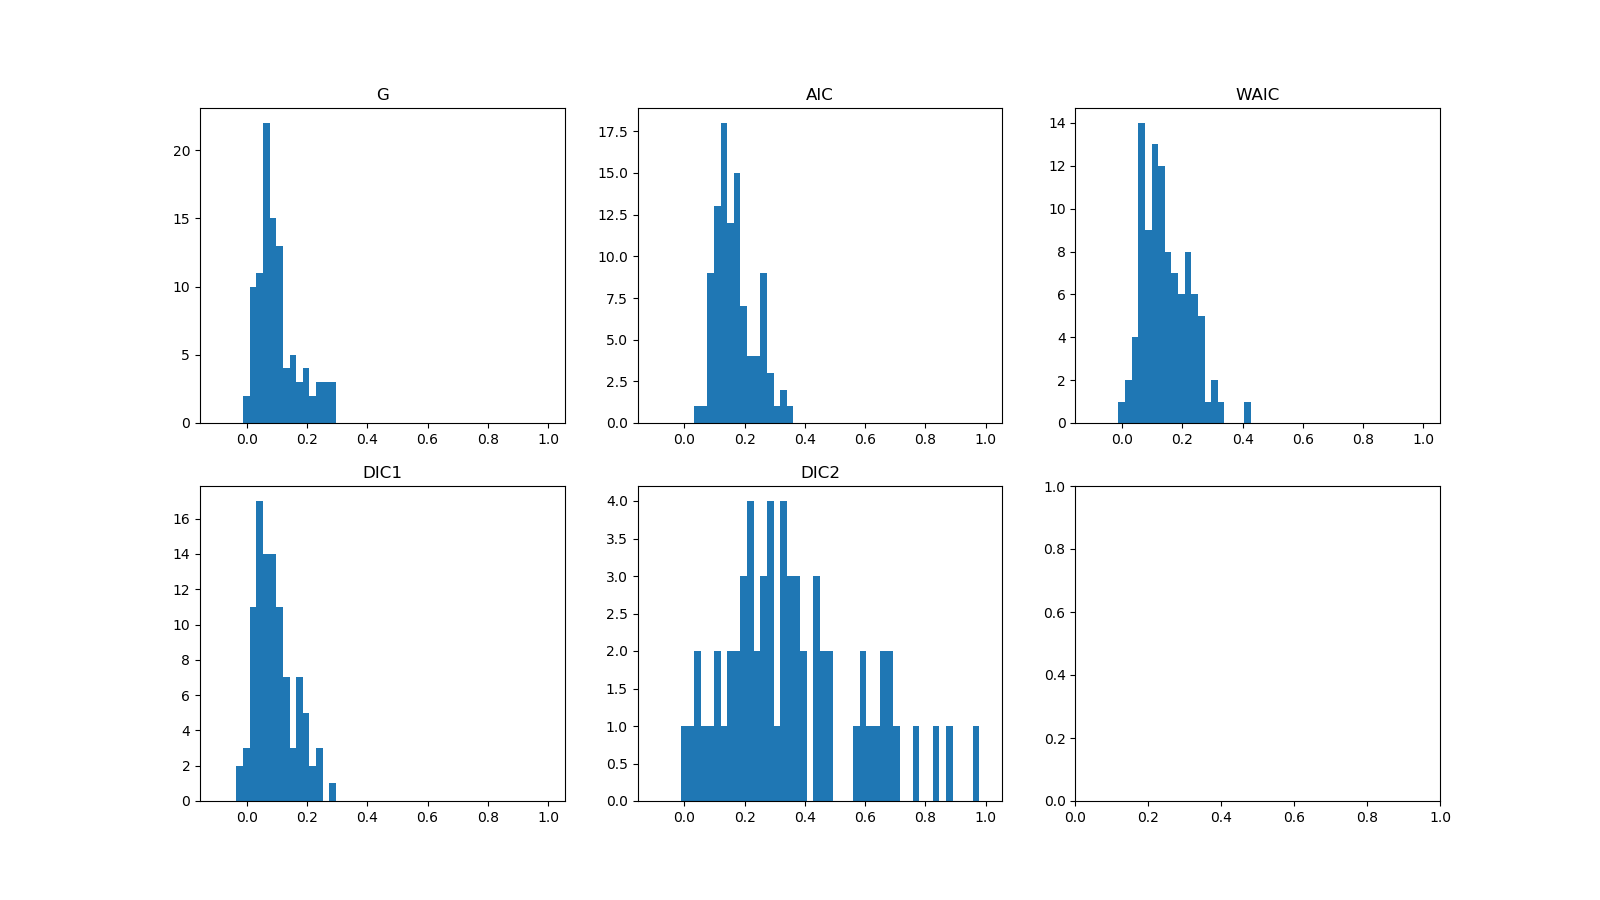

Data behind this chart, as committed beside it:
G, AIC, WAIC, DIC1, DIC2
0.05365, 0.1588, 0.2053, 0.08426, 5.054
0.06579, 0.1454, 0.1558, 0.07068, 0.4545
0.08677, 0.1483, 0.1011, 0.07343, 0.1916
0.05681, 0.2023, 0.1577, 0.1274, 0.2835
0.008708, 0.04511, -0.001482, -0.02977, 0.005859
0.07656, 0.1583, 0.1069, 0.08348, 0.2244
0.08732, 0.0992, 0.08019, 0.02438, 0.3685
0.02993, 0.1068, 0.07532, 0.03203, 0.8443
0.1151, 0.3249, 0.2714, 0.25, 0.6814
0.1155, 0.1004, 0.06426, 0.02563, 0.4554
0.1688, 0.2146, 0.1733, 0.1396, 0.3973
0.2908, 0.3575, 0.318, 0.2825, 0.5977
0.2105, 0.2199, 0.234, 0.1452, 3.985
0.1137, 0.1314, 0.1061, 0.0566, 0.4878
0.03472, 0.1104, 0.06812, 0.03553, 0.08976
0.09354, 0.1204, 0.1264, 0.04576, 0.674
0.09782, 0.1884, 0.1647, 0.1136, 1.616
0.07062, 0.143, 0.1583, 0.06836, 0.6623
0.2463, 0.2541, 0.2348, 0.1793, 1.408
0.2916, 0.2652, 0.2205, 0.1903, 0.3773
0.09682, 0.0843, 0.09173, 0.009646, 1.171
0.04743, 0.1123, 0.06134, 0.03746, 0.1052
0.04975, 0.09591, 0.05438, 0.0211, 0.2203
0.1108, 0.1675, 0.129, 0.09262, 0.4342
0.1389, 0.2375, 0.2212, 0.1628, 3.256
0.05458, 0.1732, 0.1379, 0.09834, 0.1803
0.06888, 0.1461, 0.1406, 0.07127, 1.498
0.2532, 0.2046, 0.1597, 0.1298, 0.306
0.008028, 0.09791, 0.1271, 0.02335, 3.149
0.2043, 0.2679, 0.2921, 0.1932, 3.647
0.1197, 0.1761, 0.1883, 0.1014, 3.103
0.1583, 0.2584, 0.2256, 0.1835, 1.136
0.2877, 0.2419, 0.2045, 0.1671, 1.3
0.07736, 0.1303, 0.08315, 0.0554, 0.1033
0.2477, 0.2566, 0.2275, 0.1818, 1.386
0.06264, 0.1316, 0.1067, 0.0568, 0.4875
0.02426, 0.08562, 0.06421, 0.01082, 0.7612
0.0888, 0.07682, 0.02992, 0.001925, 0.03463
0.0309, 0.05922, 0.01263, -0.01565, 0.01066
0.06743, 0.1596, 0.1135, 0.08473, 0.2367
0.05461, 0.1038, 0.05222, 0.02895, 0.2523
0.1562, 0.1981, 0.1752, 0.1234, 1.248
0.01583, 0.09479, 0.05112, 0.01993, 0.06818
0.08472, 0.1434, 0.1048, 0.06856, 0.4434
0.0825, 0.1696, 0.1994, 0.09487, 3.774
0.06766, 0.1717, 0.1293, 0.09684, 0.2602
0.1821, 0.2764, 0.2718, 0.2015, 2.464
0.06124, 0.123, 0.1179, 0.04831, 1.326
0.05904, 0.09177, 0.05846, 0.01696, 0.6077
0.1108, 0.2537, 0.2491, 0.1787, 3.549
0.032, 0.1197, 0.08515, 0.04488, 1.038
0.06569, 0.1109, 0.07086, 0.03608, 0.2038
0.1045, 0.1329, 0.08505, 0.05806, 0.5806
0.06142, 0.1704, 0.1325, 0.09558, 1.083
0.04164, 0.125, 0.2532, 0.05062, 8.871
0.08247, 0.1285, 0.08695, 0.05367, 0.3385
0.03601, 0.1642, 0.1349, 0.0894, 0.2072
0.1124, 0.194, 0.1694, 0.1191, 1.28
0.1006, 0.1753, 0.228, 0.1008, 6.949
0.2531, 0.3173, 0.3078, 0.2425, 2.206
... 40 more rows
